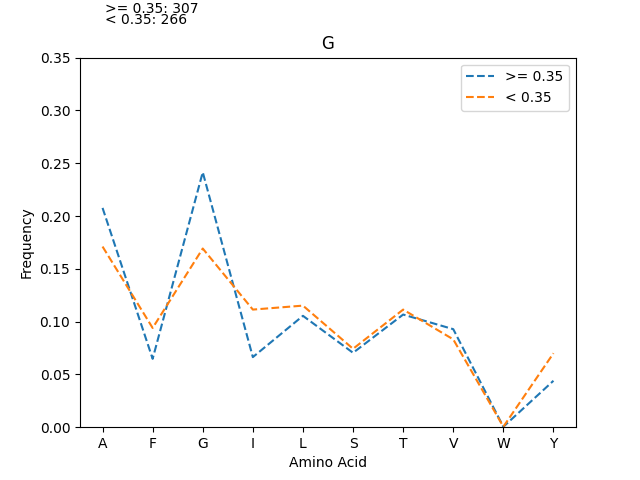

Data behind this chart, as committed beside it:
, >= 0.35_freq, >= 0.35_count, < 0.35_freq, < 0.35_count
G, 0.2414, 593, 0.1692, 360
A, 0.2077, 510, 0.1711, 364
T, 0.1067, 262, 0.1114, 237
L, 0.1055, 259, 0.1151, 245
V, 0.09283, 228, 0.08318, 177
S, 0.07044, 173, 0.07425, 158
I, 0.06637, 163, 0.1114, 237
F, 0.06474, 159, 0.09398, 200
Y, 0.04397, 108, 0.07002, 149
W, 0.0004072, 1, 0.0004699, 1
